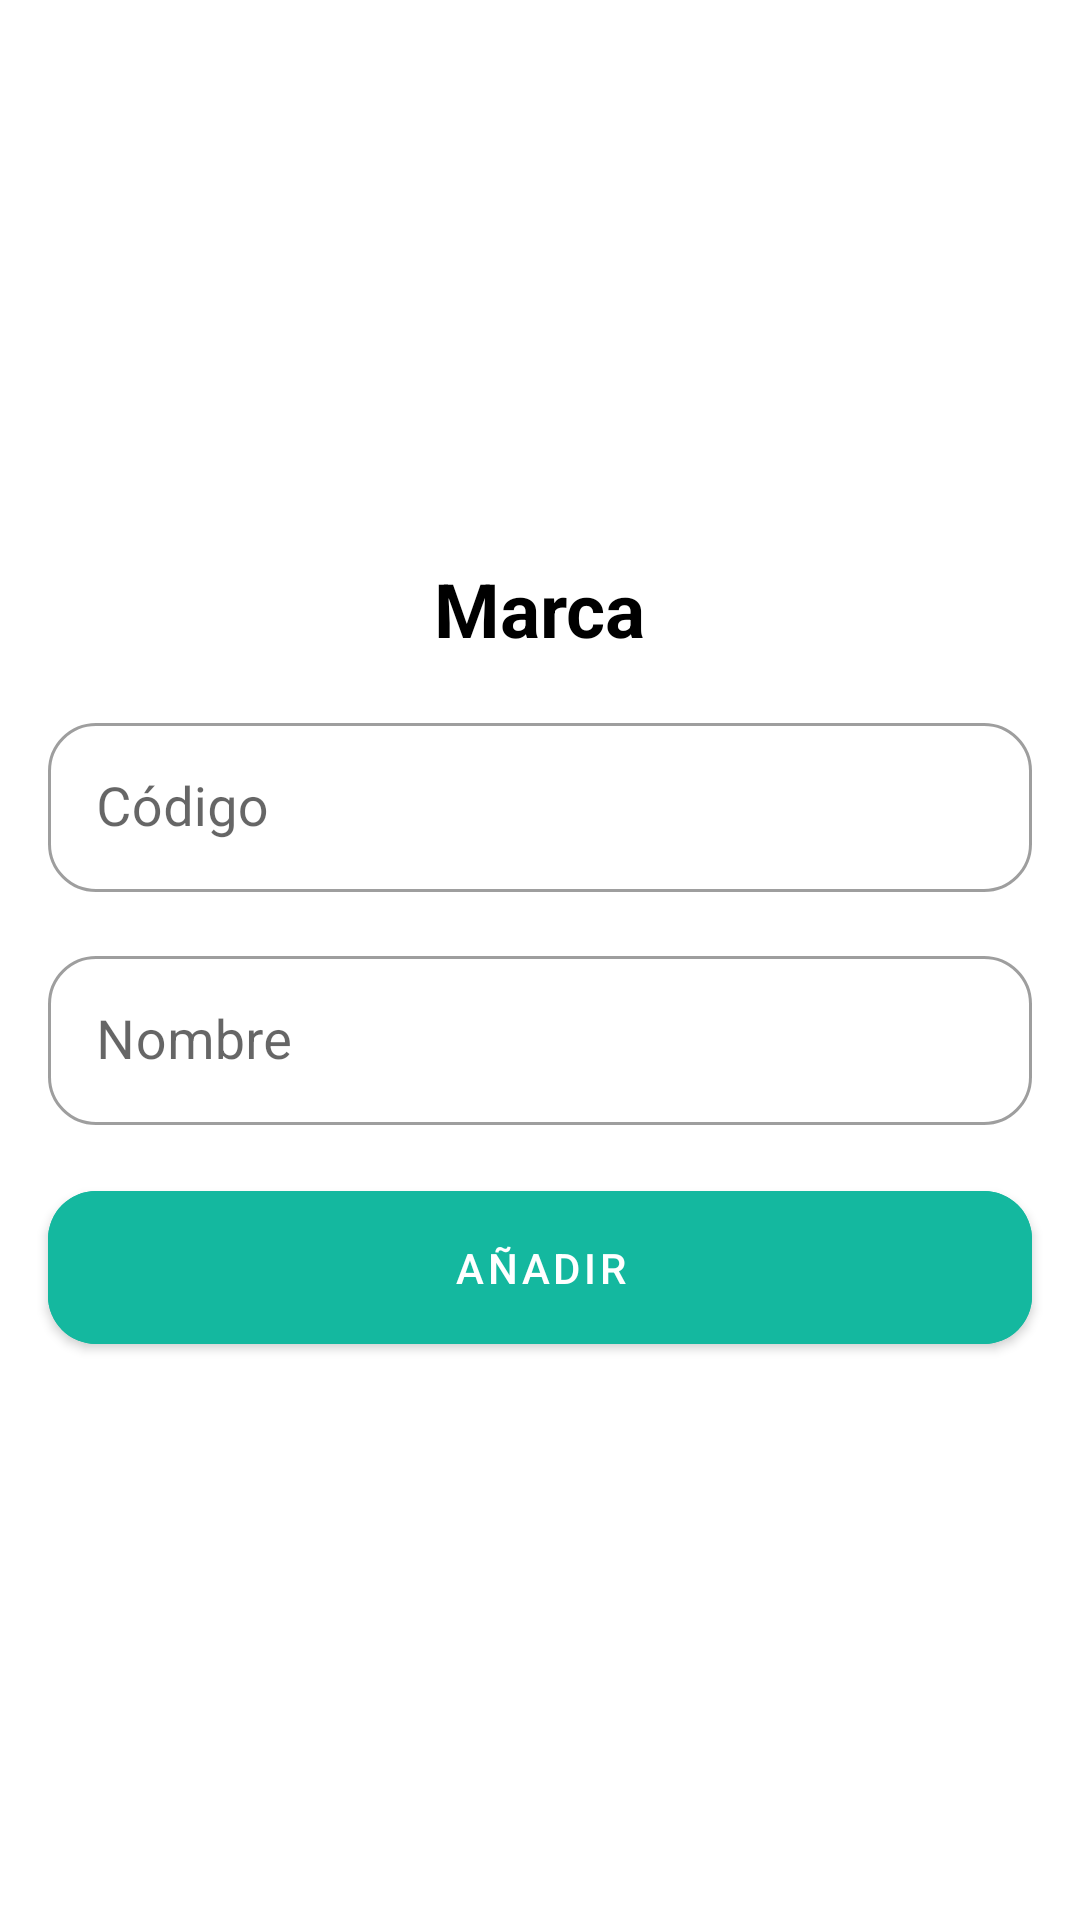

Here is an Android app screen rendered from its layout file. Give the layout XML and the strings, colors and styles it references.
<!-- AndroidManifest.xml: application theme Theme.InventarioApp -->
<!-- res/layout/dialog_input_marca.xml -->
<?xml version="1.0" encoding="utf-8"?>

<androidx.constraintlayout.widget.ConstraintLayout xmlns:android="http://schemas.android.com/apk/res/android"
    android:layout_width="match_parent"
    android:layout_height="wrap_content"
    xmlns:app="http://schemas.android.com/apk/res-auto"
    xmlns:tools="http://schemas.android.com/tools"
    tools:background="@color/background_app">

    <com.google.android.material.card.MaterialCardView
        android:id="@+id/ccTrip"
        android:layout_width="0dp"
        android:layout_height="wrap_content"
        app:cardCornerRadius="24dp"
        app:cardElevation="0dp"
        android:background="?attr/colorOnPrimary"
        app:layout_constraintStart_toStartOf="parent"
        app:layout_constraintEnd_toEndOf="parent"
        app:layout_constraintBottom_toBottomOf="parent"
        app:layout_constraintTop_toTopOf="parent">

        <androidx.constraintlayout.widget.ConstraintLayout
            android:layout_width="match_parent"
            android:layout_height="wrap_content">

            <TextView
                android:id="@+id/tvHeader"
                android:layout_width="wrap_content"
                android:layout_height="wrap_content"
                android:layout_marginTop="16dp"
                android:text="@string/brand"
                android:textStyle="bold"
                android:textColor="@color/black"
                android:textSize="25sp"
                app:layout_constraintTop_toTopOf="parent"
                app:layout_constraintStart_toStartOf="parent"
                app:layout_constraintEnd_toEndOf="parent"/>

            <com.google.android.material.textfield.TextInputLayout
                android:id="@+id/txtCode"
                android:layout_width="match_parent"
                android:layout_height="wrap_content"
                android:layout_marginHorizontal="16dp"
                android:layout_marginTop="16dp"
                android:hint="@string/code"
                style="@style/Widget.MaterialComponents.TextInputLayout.OutlinedBox"
                app:boxCornerRadiusTopStart="16dp"
                app:boxCornerRadiusBottomStart="16dp"
                app:boxCornerRadiusBottomEnd="16dp"
                app:boxCornerRadiusTopEnd="16dp"
                app:layout_constraintTop_toBottomOf="@id/tvHeader"
                app:layout_constraintStart_toStartOf="parent"
                app:layout_constraintEnd_toEndOf="parent">

                <com.google.android.material.textfield.TextInputEditText
                    android:id="@+id/codeValue"
                    android:layout_width="match_parent"
                    android:layout_height="wrap_content"
                    android:padding="16dp"
                    android:textSize="18sp"
                    android:inputType="number"/>
            </com.google.android.material.textfield.TextInputLayout>

            <com.google.android.material.textfield.TextInputLayout
                android:id="@+id/contDesc"
                android:layout_width="match_parent"
                android:layout_height="wrap_content"
                android:layout_marginHorizontal="16dp"
                android:layout_marginTop="16dp"
                android:hint="@string/name"
                style="@style/Widget.MaterialComponents.TextInputLayout.OutlinedBox"
                app:boxCornerRadiusTopStart="16dp"
                app:boxCornerRadiusBottomStart="16dp"
                app:boxCornerRadiusBottomEnd="16dp"
                app:boxCornerRadiusTopEnd="16dp"
                app:layout_constraintTop_toBottomOf="@id/txtCode"
                app:layout_constraintStart_toStartOf="parent"
                app:layout_constraintEnd_toEndOf="parent">

                <com.google.android.material.textfield.TextInputEditText
                    android:id="@+id/nameValue"
                    android:layout_width="match_parent"
                    android:layout_height="wrap_content"
                    android:padding="16dp"
                    android:textSize="18sp"
                    android:inputType="text"/>
            </com.google.android.material.textfield.TextInputLayout>

            <com.google.android.material.button.MaterialButton
                android:id="@+id/bAddQuantity"
                android:layout_width="match_parent"
                android:layout_height="wrap_content"
                android:layout_gravity="center"
                android:layout_marginHorizontal="16dp"
                android:layout_marginVertical="16dp"
                android:gravity="center"
                android:paddingVertical="16dp"
                android:visibility="visible"
                android:text="@string/add"
                android:textColor="@android:color/white"
                android:backgroundTint="@color/blue_app"
                app:cornerRadius="16dp"
                app:layout_constraintTop_toBottomOf="@id/contDesc"
                app:layout_constraintStart_toStartOf="parent"
                app:layout_constraintEnd_toEndOf="parent"
                app:layout_constraintBottom_toBottomOf="parent" />

        </androidx.constraintlayout.widget.ConstraintLayout>
    </com.google.android.material.card.MaterialCardView>

</androidx.constraintlayout.widget.ConstraintLayout>
<!-- resources referenced by this layout -->
<resources>
  <color name="background_app">#141516</color>
  <color name="black">#FF000000</color>
  <color name="blue_app">#14B89F</color>
  <string name="add">Añadir</string>
  <string name="brand">Marca</string>
  <string name="code">Código</string>
  <string name="name">Nombre</string>
  <style name="Theme.InventarioApp" parent="Theme.MaterialComponents.DayNight.NoActionBar">
          
          <item name="colorPrimary">@color/purple_500</item>
          <item name="colorPrimaryVariant">@color/purple_700</item>
          <item name="colorOnPrimary">@color/white</item>
          
          <item name="colorSecondary">@color/teal_200</item>
          <item name="colorSecondaryVariant">@color/teal_700</item>
          <item name="colorOnSecondary">@color/black</item>
          
          <item name="android:statusBarColor">@color/blue_app</item>
          
      </style>
  <color name="purple_500">#FF6200EE</color>
  <color name="purple_700">#FF3700B3</color>
  <color name="white">#FFFFFFFF</color>
  <color name="teal_200">#FF03DAC5</color>
  <color name="teal_700">#FF018786</color>
</resources>
